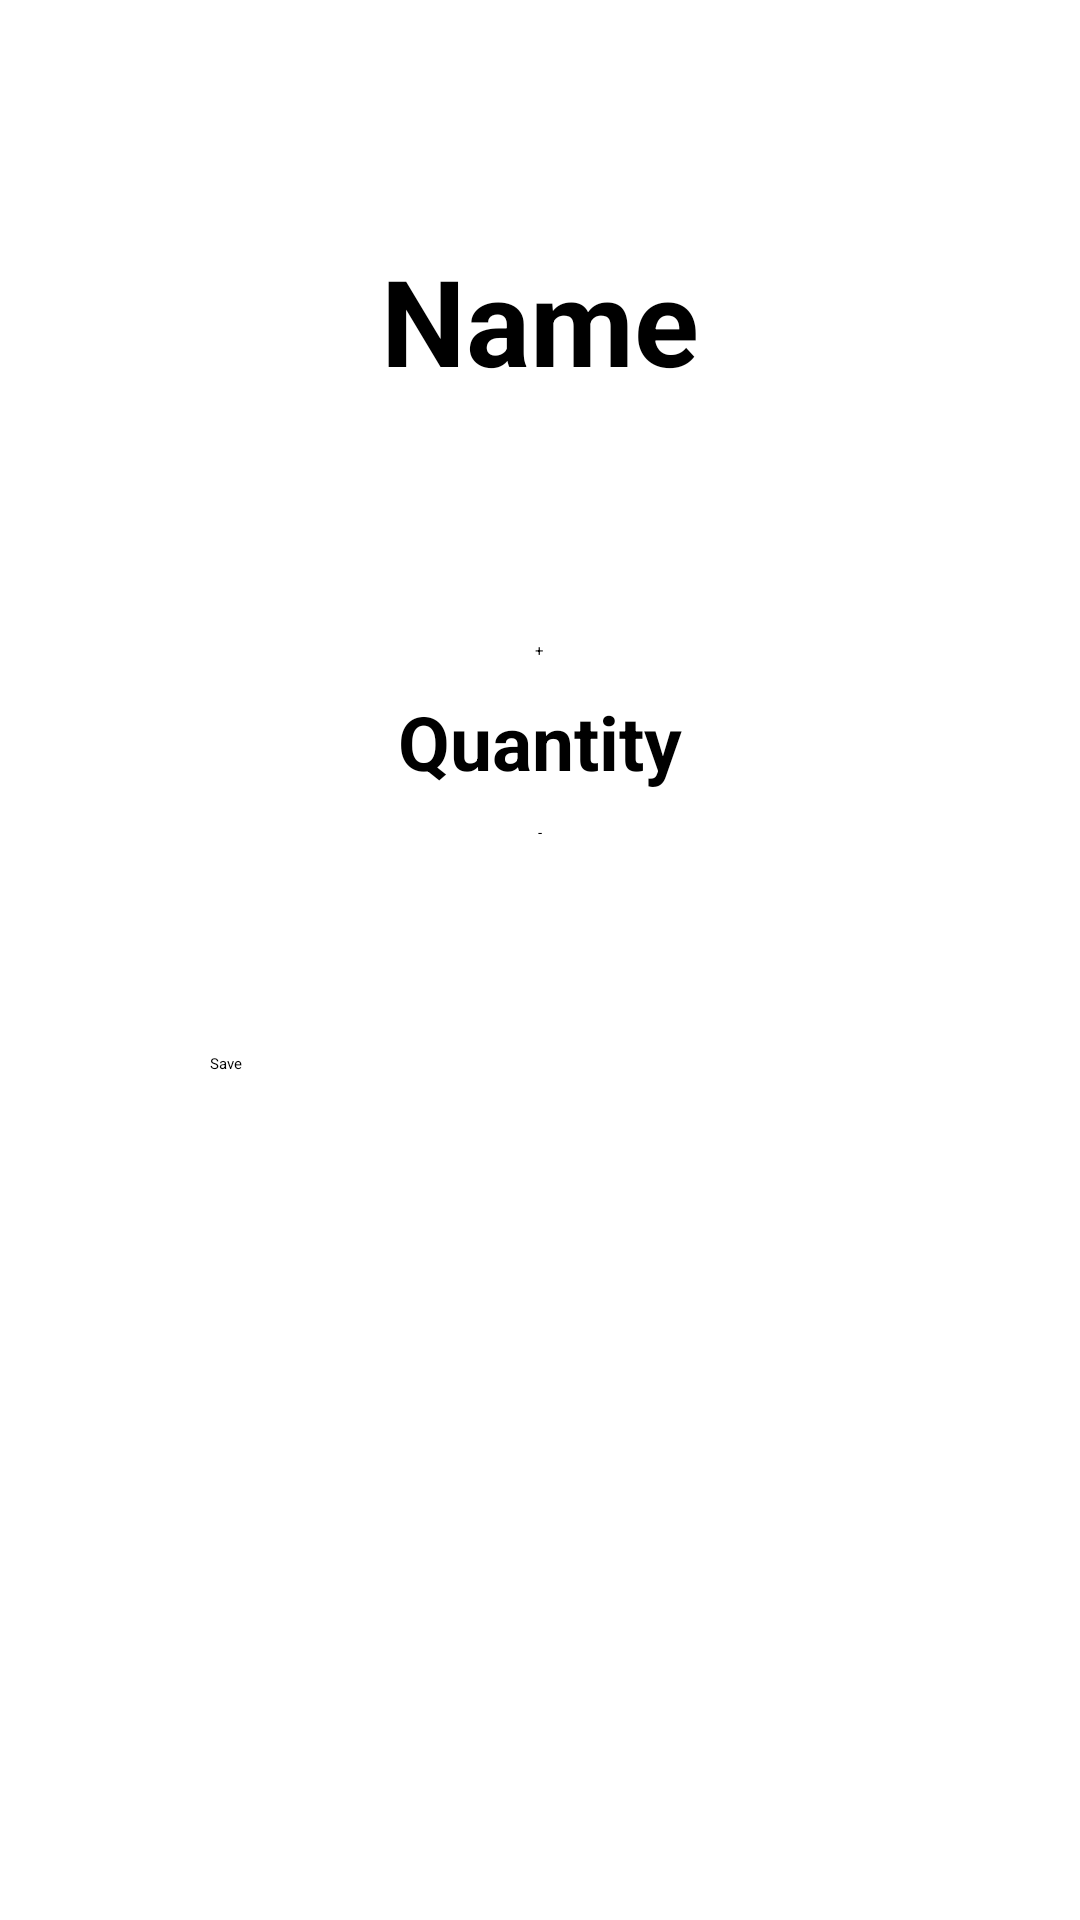

Reconstruct the res/layout file that produces this screen, plus the resources it refers to.
<!-- AndroidManifest.xml: application theme Theme.Lab13 -->
<!-- res/layout/activity_update_product.xml -->
<?xml version="1.0" encoding="utf-8"?>
<LinearLayout xmlns:android="http://schemas.android.com/apk/res/android"
    android:layout_width="match_parent"
    android:layout_height="match_parent"
    android:layout_alignParentBottom="false"
    android:orientation="vertical">

    <TextView
        android:id="@+id/textViewName"
        android:layout_width="match_parent"
        android:layout_height="wrap_content"
        android:layout_gravity="center"
        android:layout_margin="80dp"
        android:textSize="40sp"
        android:textStyle="bold"
        android:gravity="center"
        android:hint="Name" />

    <Button
        android:id="@+id/increment_button"
        android:layout_width="wrap_content"
        android:layout_height="wrap_content"
        android:layout_gravity="center"
        android:text="+" />

    <TextView
        android:id="@+id/editTextQuantity"
        android:layout_width="wrap_content"
        android:layout_height="wrap_content"
        android:layout_gravity="center"
        android:hint="Quantity"
        android:textSize="25sp"
        android:textStyle="bold"
        android:gravity="center"
        android:layout_margin="10dp"/>


    <Button
        android:id="@+id/decrement_button"
        android:layout_width="wrap_content"
        android:layout_height="wrap_content"
        android:layout_gravity="center"
        android:text="-" />



    <Button
        android:id="@+id/save_button"
        android:layout_width="match_parent"
        android:layout_height="wrap_content"
        android:layout_gravity="center"
        android:layout_margin="70dp"
        android:text="Save" />

</LinearLayout>
<!-- resources referenced by this layout -->
<resources>

</resources>
